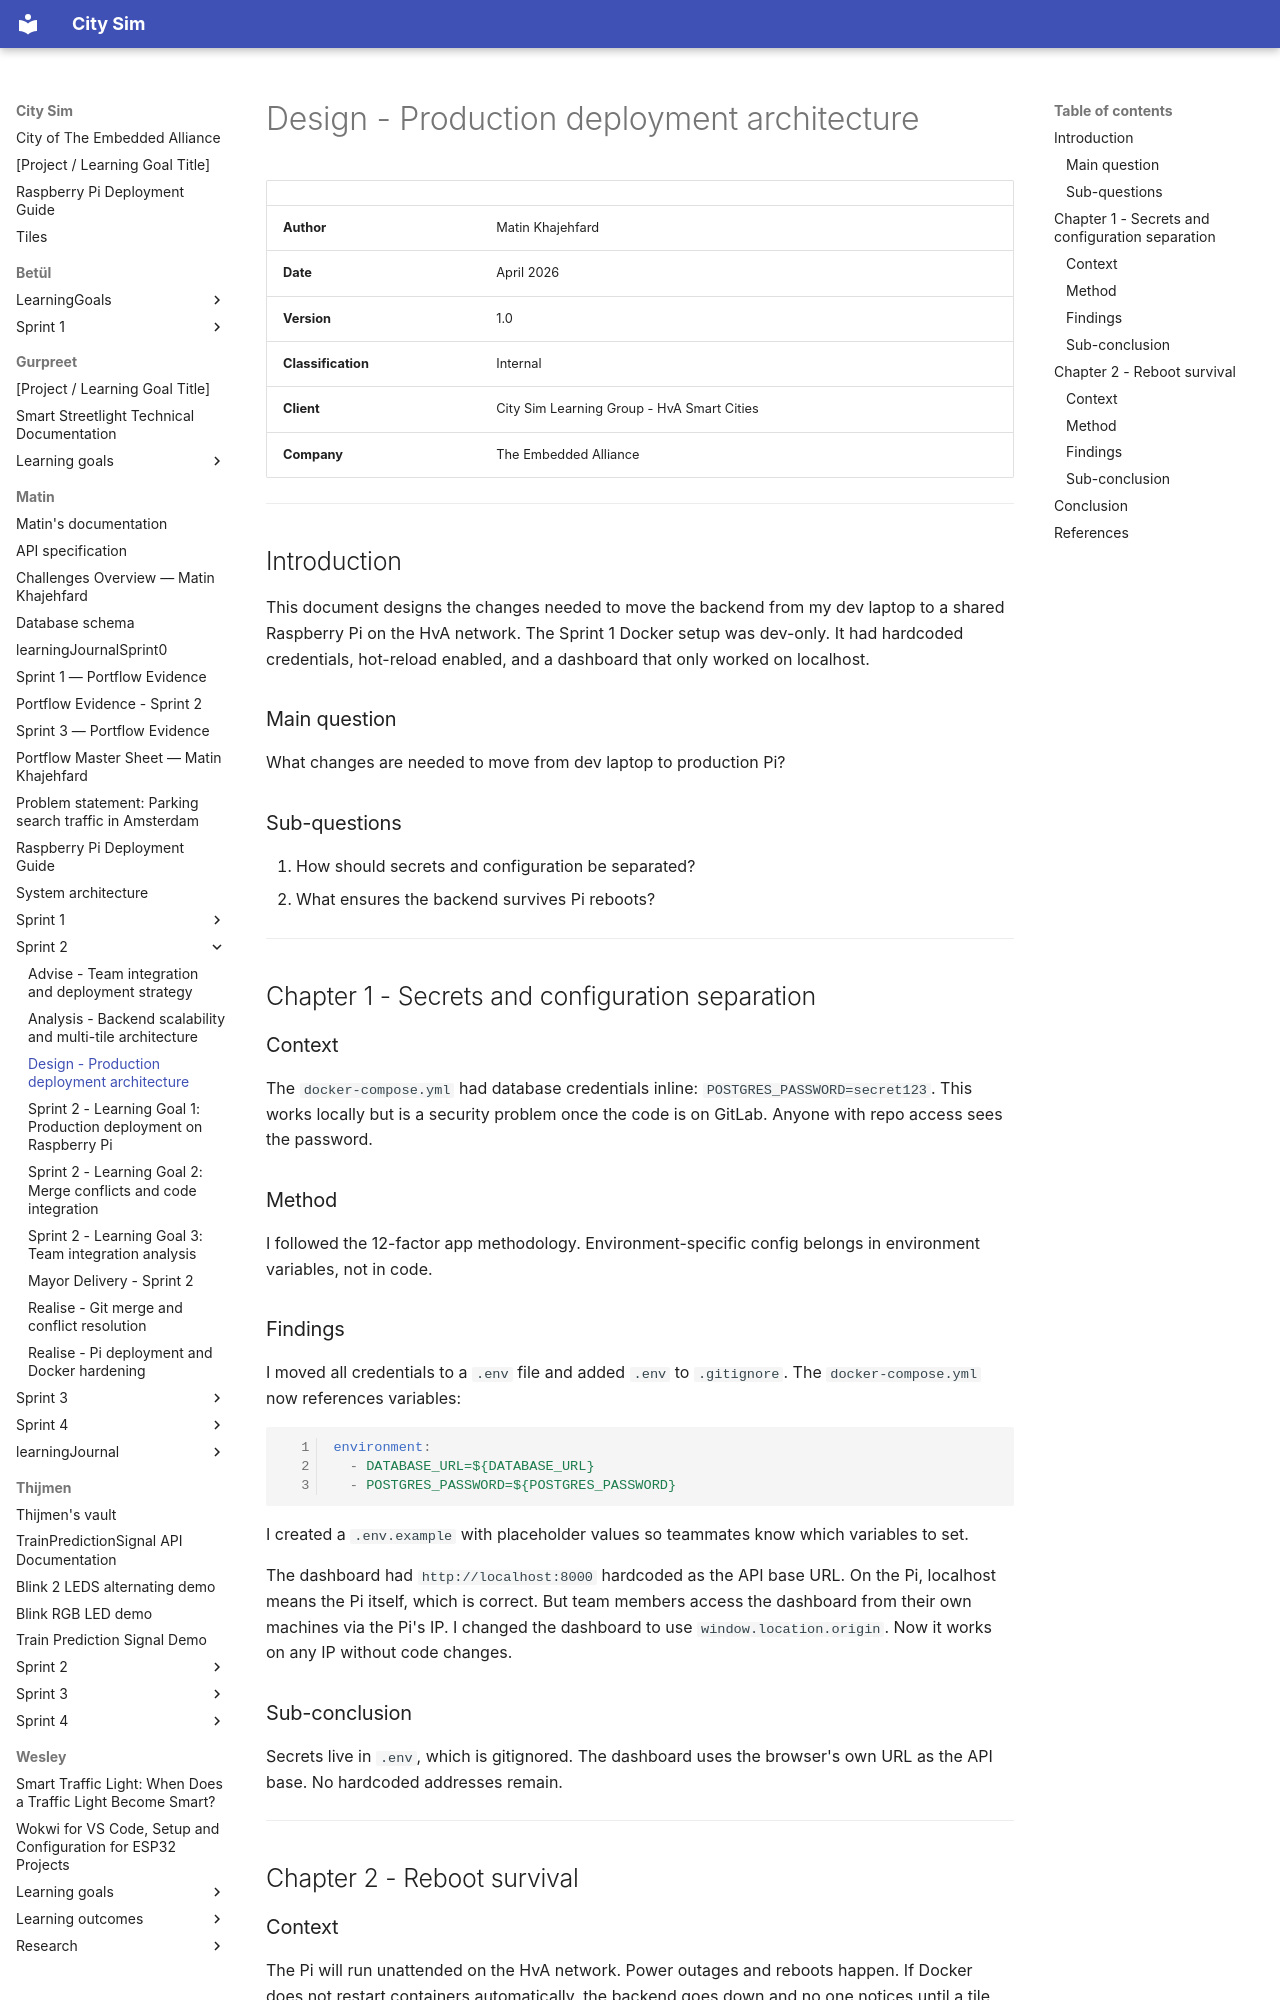

repository: guruITA/smart-city-sim · page: Matin/Sprint 2/Design - Production deployment architecture/index.html · generator: mkdocs

# Design - Production deployment architecture

| | |
|---|---|
| **Author** | Matin Khajehfard |
| **Date** | April 2026 |
| **Version** | 1.0 |
| **Classification** | Internal |
| **Client** | City Sim Learning Group - HvA Smart Cities |
| **Company** | The Embedded Alliance |

---

## Introduction

This document designs the changes needed to move the backend from my dev laptop to a shared Raspberry Pi on the HvA network. The Sprint 1 Docker setup was dev-only. It had hardcoded credentials, hot-reload enabled, and a dashboard that only worked on localhost.

### Main question

What changes are needed to move from dev laptop to production Pi?

### Sub-questions

1. How should secrets and configuration be separated?
2. What ensures the backend survives Pi reboots?

---

## Chapter 1 - Secrets and configuration separation

### Context

The `docker-compose.yml` had database credentials inline: `POSTGRES_PASSWORD=secret123`. This works locally but is a security problem once the code is on GitLab. Anyone with repo access sees the password.

### Method

I followed the 12-factor app methodology. Environment-specific config belongs in environment variables, not in code.

### Findings

I moved all credentials to a `.env` file and added `.env` to `.gitignore`. The `docker-compose.yml` now references variables:

```yaml
environment:
  - DATABASE_URL=${DATABASE_URL}
  - POSTGRES_PASSWORD=${POSTGRES_PASSWORD}
```

I created a `.env.example` with placeholder values so teammates know which variables to set.

The dashboard had `http://localhost:8000` hardcoded as the API base URL. On the Pi, localhost means the Pi itself, which is correct. But team members access the dashboard from their own machines via the Pi's IP. I changed the dashboard to use `window.location.origin`. Now it works on any IP without code changes.

### Sub-conclusion

Secrets live in `.env`, which is gitignored. The dashboard uses the browser's own URL as the API base. No hardcoded addresses remain.

---

## Chapter 2 - Reboot survival

### Context

The Pi will run unattended on the HvA network. Power outages and reboots happen. If Docker does not restart containers automatically, the backend goes down and no one notices until a tile stops working.
